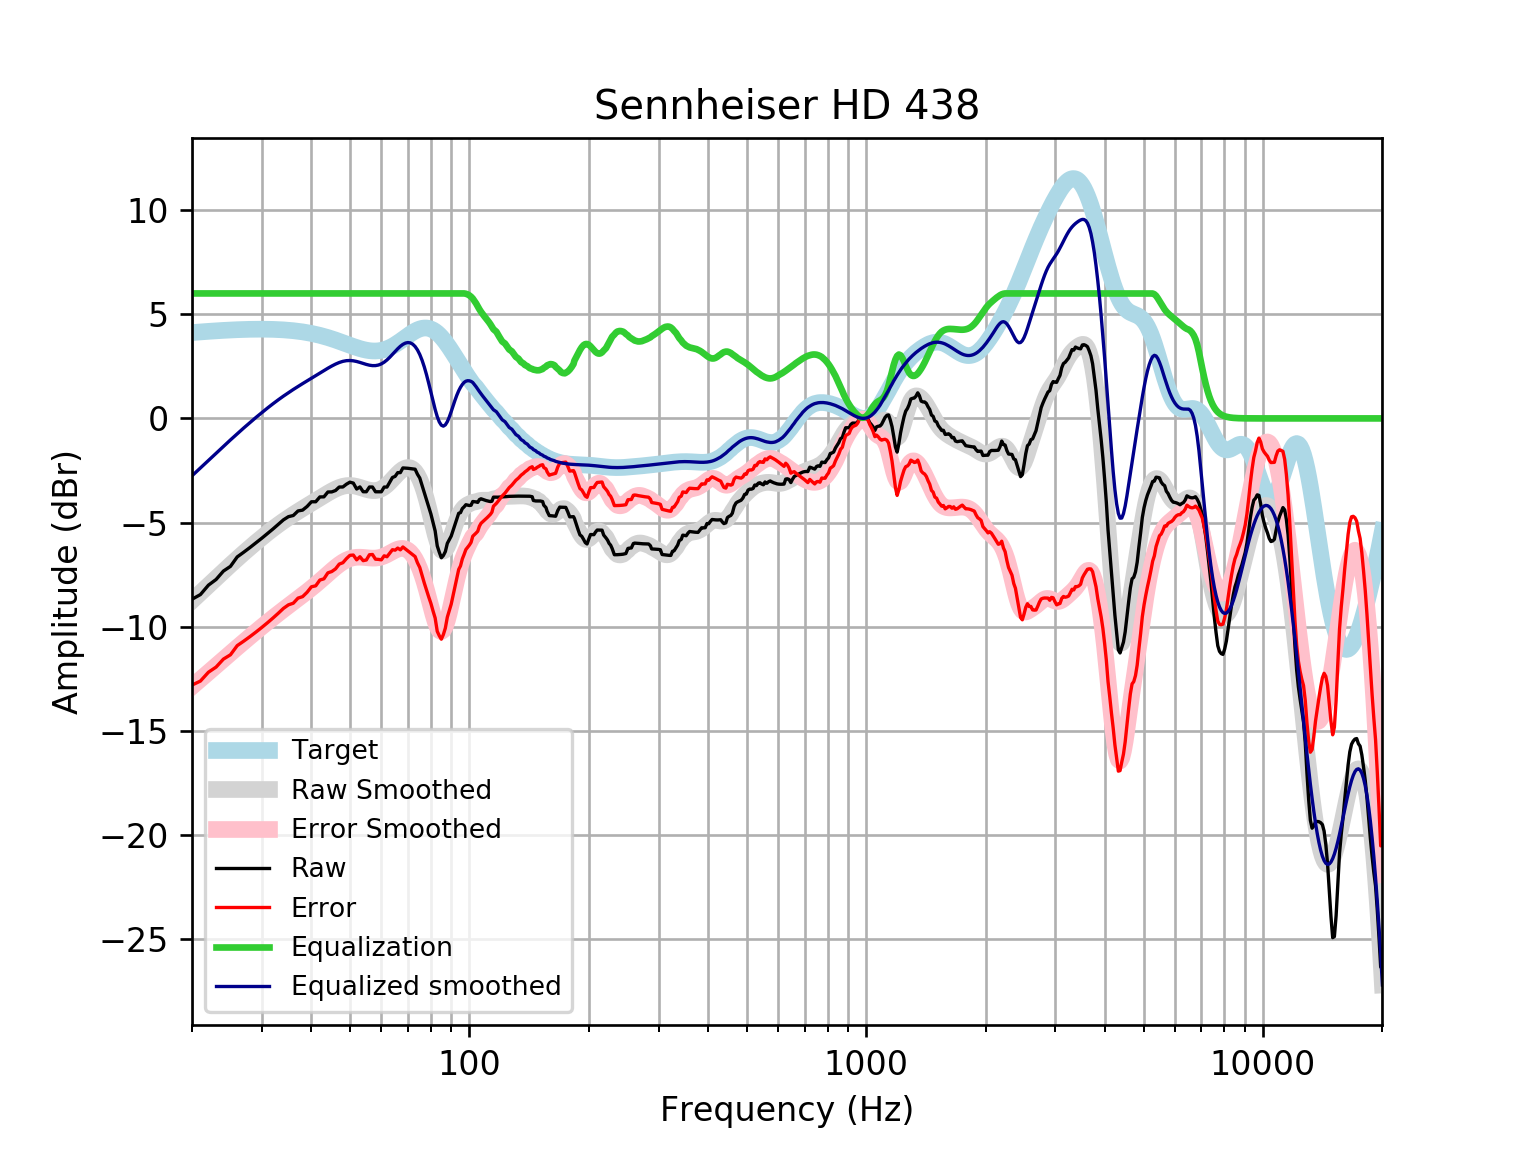

The file beside this chart, header and first rows:
frequency, raw, error, smoothed, error_smoothed, equalization, equalized_raw, equalized_smoothed, target
20, -8.682, -12.8, -8.755, -12.88, 6, -2.682, -2.755, 4.121
21, -8.458, -12.61, -8.377, -12.53, 6.0, -2.458, -2.377, 4.152
22, -8.006, -12.19, -8.016, -12.2, 6.0, -2.006, -2.016, 4.18
23, -7.733, -11.94, -7.671, -11.88, 6, -1.733, -1.671, 4.205
24, -7.329, -11.56, -7.344, -11.57, 6, -1.329, -1.344, 4.227
25, -7.104, -11.35, -7.032, -11.28, 6, -1.104, -1.032, 4.245
26, -6.65, -10.91, -6.738, -11, 6.0, -0.6497, -0.738, 4.259
27, -6.423, -10.69, -6.46, -10.73, 6.0, -0.4231, -0.4599, 4.271
28, -6.197, -10.48, -6.198, -10.48, 6.0, -0.1968, -0.1976, 4.278
29, -5.972, -10.25, -5.951, -10.23, 6, 0.0283, 0.04949, 4.283
30, -5.749, -10.03, -5.718, -10, 6.0, 0.2515, 0.2818, 4.284
31, -5.527, -9.808, -5.5, -9.782, 6, 0.4727, 0.4997, 4.281
32, -5.308, -9.583, -5.296, -9.571, 6, 0.6924, 0.7036, 4.275
33, -5.089, -9.354, -5.106, -9.371, 6.0, 0.9114, 0.8938, 4.265
34, -4.87, -9.121, -4.929, -9.18, 6, 1.13, 1.071, 4.251
35, -4.718, -8.951, -4.765, -8.998, 6, 1.282, 1.235, 4.233
36, -4.661, -8.872, -4.611, -8.822, 6, 1.339, 1.389, 4.211
37, -4.442, -8.627, -4.466, -8.651, 6.0, 1.558, 1.534, 4.185
38, -4.402, -8.557, -4.329, -8.483, 6, 1.598, 1.671, 4.155
39, -4.228, -8.347, -4.198, -8.316, 6.0, 1.772, 1.802, 4.12
40, -4.002, -8.083, -4.07, -8.149, 6, 1.998, 1.93, 4.08
41, -4.002, -8.038, -3.945, -7.98, 6, 1.998, 2.055, 4.037
42, -3.77, -7.759, -3.823, -7.81, 6, 2.23, 2.177, 3.989
43, -3.765, -7.702, -3.704, -7.639, 6.0, 2.235, 2.296, 3.937
44, -3.533, -7.414, -3.591, -7.47, 6.0, 2.467, 2.409, 3.881
45, -3.528, -7.351, -3.485, -7.307, 6, 2.472, 2.515, 3.823
46, -3.461, -7.223, -3.392, -7.153, 6.0, 2.539, 2.608, 3.762
47, -3.294, -6.994, -3.316, -7.014, 6.0, 2.706, 2.684, 3.7
48, -3.292, -6.928, -3.26, -6.895, 6.0, 2.708, 2.74, 3.636
49, -3.159, -6.732, -3.228, -6.8, 6, 2.841, 2.772, 3.574
50, -3.061, -6.573, -3.22, -6.731, 6, 2.939, 2.78, 3.512
51, -3.106, -6.56, -3.234, -6.688, 6, 2.894, 2.766, 3.454
52, -3.39, -6.789, -3.267, -6.667, 6, 2.61, 2.733, 3.4
53, -3.29, -6.642, -3.311, -6.664, 6, 2.71, 2.689, 3.351
54, -3.52, -6.83, -3.361, -6.672, 6.0, 2.48, 2.639, 3.31
55, -3.521, -6.797, -3.408, -6.686, 6.0, 2.479, 2.592, 3.276
56, -3.294, -6.546, -3.445, -6.7, 6, 2.706, 2.555, 3.253
57, -3.294, -6.533, -3.465, -6.707, 6, 2.706, 2.535, 3.239
58, -3.522, -6.759, -3.464, -6.705, 6.0, 2.478, 2.536, 3.237
59, -3.522, -6.768, -3.437, -6.687, 6, 2.478, 2.563, 3.246
60, -3.523, -6.791, -3.382, -6.654, 6, 2.477, 2.618, 3.268
61, -3.295, -6.597, -3.3, -6.605, 6, 2.705, 2.7, 3.301
62, -3.295, -6.642, -3.192, -6.543, 6.0, 2.705, 2.808, 3.346
63, -3.066, -6.468, -3.066, -6.472, 6.0, 2.934, 2.934, 3.402
64, -2.836, -6.303, -2.928, -6.399, 6, 3.164, 3.072, 3.468
65, -2.784, -6.325, -2.787, -6.332, 6, 3.216, 3.213, 3.542
66, -2.603, -6.225, -2.654, -6.279, 6, 3.397, 3.346, 3.622
67, -2.603, -6.31, -2.538, -6.247, 6, 3.397, 3.462, 3.707
68, -2.378, -6.173, -2.445, -6.241, 6, 3.622, 3.555, 3.796
69, -2.384, -6.268, -2.383, -6.267, 6, 3.616, 3.617, 3.884
70, -2.395, -6.365, -2.358, -6.327, 6.0, 3.605, 3.642, 3.97
71, -2.408, -6.461, -2.374, -6.425, 6.0, 3.592, 3.626, 4.053
72, -2.423, -6.552, -2.436, -6.562, 6, 3.577, 3.564, 4.128
73, -2.439, -6.634, -2.548, -6.74, 6.0, 3.561, 3.452, 4.195
74, -2.68, -6.932, -2.713, -6.96, 6, 3.32, 3.287, 4.251
75, -2.861, -7.157, -2.931, -7.223, 6, 3.139, 3.069, 4.295
76, -3.217, -7.543, -3.205, -7.526, 6, 2.783, 2.795, 4.325
77, -3.566, -7.907, -3.531, -7.867, 6, 2.434, 2.469, 4.341
78, -3.909, -8.249, -3.905, -8.241, 6, 2.091, 2.095, 4.34
79, -4.249, -8.573, -4.315, -8.635, 6, 1.751, 1.685, 4.324
... 553 more rows
